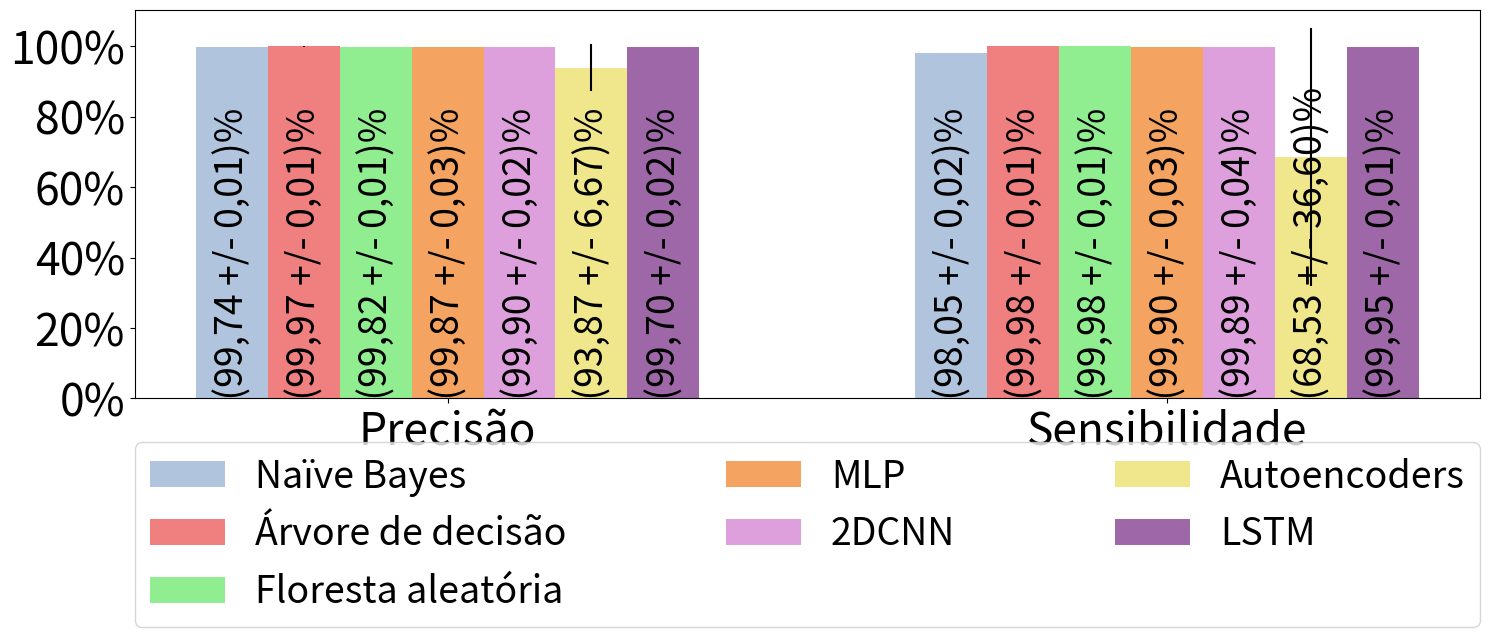

Write the Python code that produced this figure.
import matplotlib
import matplotlib.pyplot as plt
import numpy as np

"""
Here we plot the metrics when the attack samples are negative. 
The results are plotted separately for each dataset, so, if you want
to plot the BoT-IoT resuls you must uncomment where it is said to be done.
"""


# # Bezerra2018

twod_cnn, twod_cnn_std = (99.90, 99.89), (0.02, 0.04)
autoencoder, autoencoder_std = (93.87, 68.53), (6.67, 36.60)
decision_tree, decision_tree_std = (99.97, 99.98), (0.01, 0.01)
rnn, rnn_std = (99.7, 99.95), (0.02, 0.01)
mlp, mlp_std = (99.87, 99.90), (0.03, 0.03)
naive, naive_std = (99.74, 98.05), (0.01, 0.02)
random_forest, random_forest_std = (99.82, 99.98), (0.01, 0.01)
svm, svm_std = (94.7, 99.7, 95.03, 97.3, 60.86), (2.06, 0.0, 2.06, 1.1, 2.75)



# # BotIoT results (Value),(Standard Error)

# twod_cnn, twod_cnn_std = (99.99, 99.99), (0.01, 0.01)
# autoencoder, autoencoder_std = (82.99, 99.56), (4.60, 0.30)
# decision_tree, decision_tree_std = (99.99, 100.00), (0.01, 0.00)
# rnn, rnn_std = (99.99, 100.0), (0.01, 0.00)
# mlp, mlp_std = (99.99, 100.0), (0.01, 0.00)
# naive, naive_std = (99.99, 99.97), (0.01, 0.01)
# random_forest, random_forest_std = (99.99, 100.00), (0.01, 0.00)


# ****************
# minimum_value = min(min(naive), min(decision_tree), min(random_forest), min(svm), min(mlp), 
#                     min(twod_cnn), min(autoencoder), min(rnn))
# maximum_value = max(max(naive), max(decision_tree), max(random_forest), max(svm), max(mlp), 
#                     max(twod_cnn), max(autoencoder), max(rnn))

# Chart's bottom (use left on plt.barh if necessary), start from almost the minimum value
# START is quite random, depends on each chart,

# START = round(minimum_value - 5) for starting on the middle. Uncomment lines above for starting at the middle.
# ****************
START = 0

print('Começando em ', START)

# General letters size
SIZE = 32


# Define the lists that will be used to create each bar on the chart
colors_list = ['#B0C4DE', '#F08080', '#90EE90', '#F4A460', '#DDA0DD', '#F0E68C', '#9d67a8']
bars_list = [naive, decision_tree, random_forest, mlp, twod_cnn, autoencoder, rnn]
error_list = [naive_std, decision_tree_std, random_forest_std, mlp_std, twod_cnn_std, 
                autoencoder_std, rnn_std]
label_list = ['Naïve Bayes', 'Árvore de decisão', 'Floresta aleatória', 'MLP', '2DCNN',
                 'Autoencoders', 'LSTM']


# Define the x locations for the groups
# In this example, we will have 4 groups (PT-BR: 'Acurácia', 'Precisão', 'Sensitivade', 'F1')
#                                         ENG: 'Accuracy', 'Precision', 'Recall', 'F1'
ind = np.arange(len(naive))  

# Define the width of the bars
width = 0.1  

# The figsize depends on the user 
fig, ax1 = plt.subplots(figsize = (15, 7))


for index, group in enumerate(bars_list):
    rects = ax1.bar(ind + width * index, np.array(bars_list[index]) - START, width,
                bottom = START,
                yerr = np.array(error_list[index]),
                label = label_list[index],
                color = colors_list[index],
                )


# Add some text for labels, title and custom x-axis tick labels, etc.
ax1.set_xticks(ind + 3.0 * width)
ax1.set_xticklabels(('Precisão', 'Sensibilidade'), size = SIZE - 0)

ax1.set_yticks(ticks = np.arange(START, 110, 20))
ax1.set_yticklabels(['0%', '20%','40%','60%', '80%', '100%'], size = SIZE - 0)

# Legend on the bottom:
ax1.legend(bbox_to_anchor=(0., -0.40, 1., .098), loc='center',
           ncol=3, mode="expand", borderaxespad=0., fontsize=SIZE - 5)

# Plot the values on the bar, the sizes must be adjusted depending on the figure:
for first_index, (my_bar, bar_error) in enumerate(zip(bars_list, error_list)):
    for second_index, (v,std) in enumerate(zip(my_bar, bar_error)):
        ax1.text(second_index - 0.025 + first_index/10, START , # respective position on x and y axis
        (' (' + str(("%.2f" % v)) + ' +/- ' + str(("%.2f" % std)) + ')%').replace('.',','), # String to be plotted
        color='black',
        rotation = 90, # text is plotted horizontally by default 
        fontsize = SIZE - 5, 
        )


fig.tight_layout()




plt.show()
